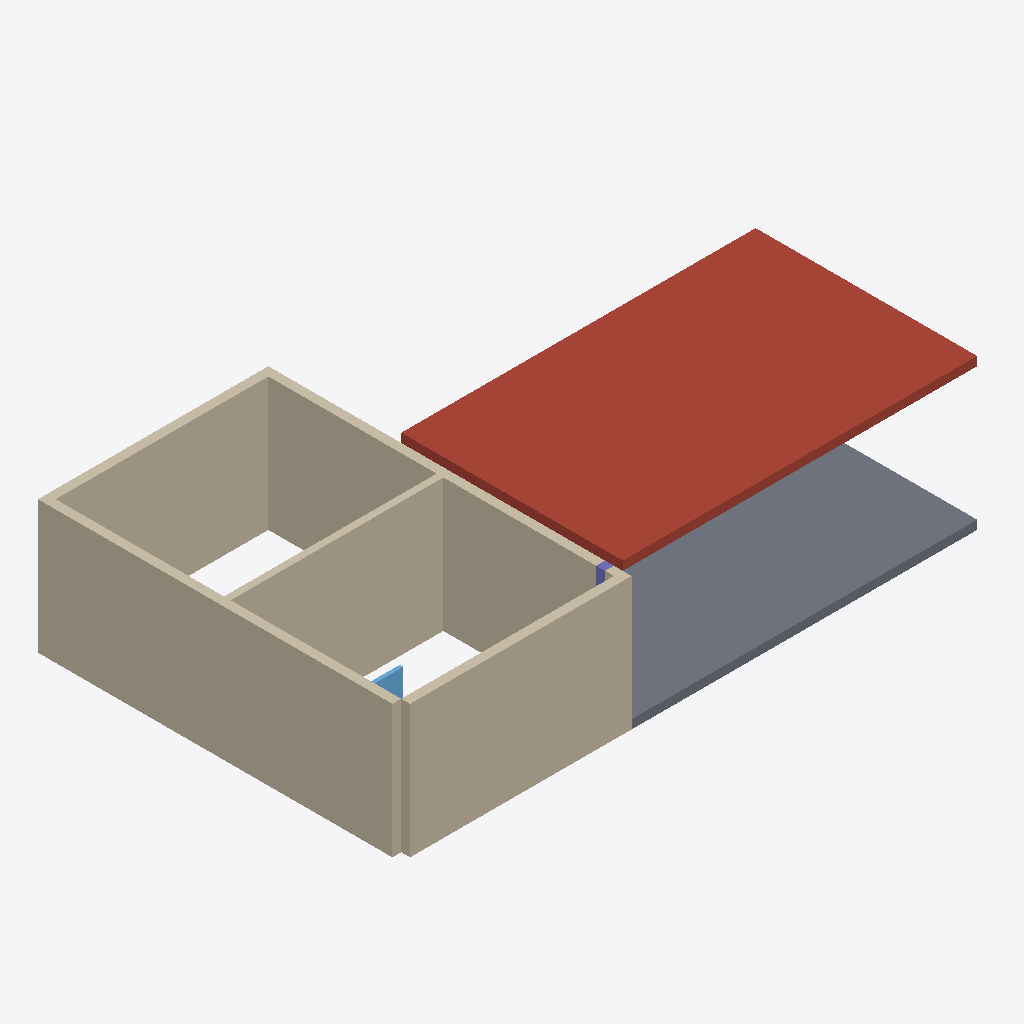
Isometric view of an IFC building model (IFC-SPF (STEP), schema IFC4, length unit millimetre), seen from the south-west, elements coloured by IFC class: 5 walls (beige), 1 roof (red-brown), 1 slab (grey), 1 window (light blue), 1 column (violet).
Extent 13.2 m × 8.2 m × 3.4 m (x, y, z). Storeys (1): Ground Floor at 0.00 m. Elements (11): 5 IfcWall, 1 IfcBeam, 1 IfcColumn, 1 IfcDoor, 1 IfcRoof, 1 IfcSlab, 1 IfcWindow.

HEADER;
FILE_DESCRIPTION(('ViewDefinition[DesignTransferView]'),'2;1');
FILE_NAME('/dev/null','2026-07-13T09:43:20-06:00',(''),(''),'IfcOpenShell 0.8.5','IfcOpenShell 0.8.5','Nobody');
FILE_SCHEMA(('IFC4'));
ENDSEC;
DATA;
#1=IFCPROJECT('3SJrHbn8v9zf9jd1AjV_xH',$,'Rotated acceptance building',$,$,$,$,(#10),#5);
#12=IFCSITE('14yrngyeX0jQACsFyVogvj',$,'Acceptance Site',$,$,$,$,$,$,$,$,$,$,$);
#13=IFCBUILDING('28ei7rc_PEdQC32UK7kvGY',$,'Scaled Model Building',$,$,$,$,$,$,$,$,$);
#16=IFCBUILDINGSTOREY('1Yyf5PvNLAVOylcwQmwpJK',$,'Ground Floor',$,$,$,$,$,$,0.0);
#253=IFCROOF('2f6rprunb7YQxNhIWXdBCK',$,'Flat roof',$,$,#268,#263,$,$);
#38=IFCWALL('0mG$aamtf29fMfd$Ok$dAg',$,'North wall',$,$,#53,#54,$,$);
#18=IFCSLAB('2M2a1pEqr6CuBo7PrTW6XE',$,'Ground slab',$,$,#34,#29,$,$);
#78=IFCWALL('174$n2H3D9RhhCgPvpGh9h',$,'West wall',$,$,#93,#94,$,$);
#58=IFCWALL('3vYlM5rfn5nxxsxLt1nj0j',$,'South wall',$,$,#73,#74,$,$);
#98=IFCWALL('27dxzITxTD6vhmLc7fR05R',$,'East wall',$,$,#113,#114,$,$);
#118=IFCWALL('0qHb8GAvHBT8hDVdZhudQO',$,'Partition',$,$,#133,#134,$,$);
#195=IFCWINDOW('182GY77mb8t9EVCBQkfLs7',$,'North window',$,$,#210,#205,$,$,$,$,$,$);
#272=IFCCOLUMN('1Xp4hq54XC6Bq1S88ImzwF',$,'Column',$,$,#287,#282,$,$);
ENDSEC;
